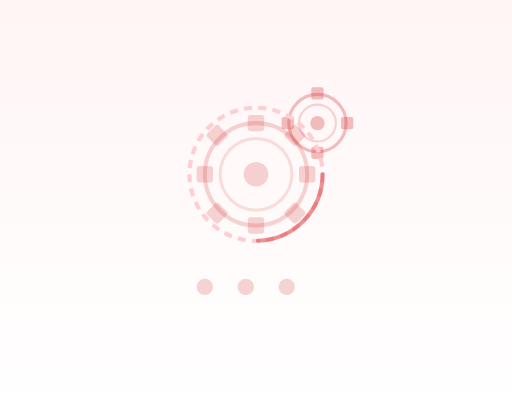
t = 0.00 s
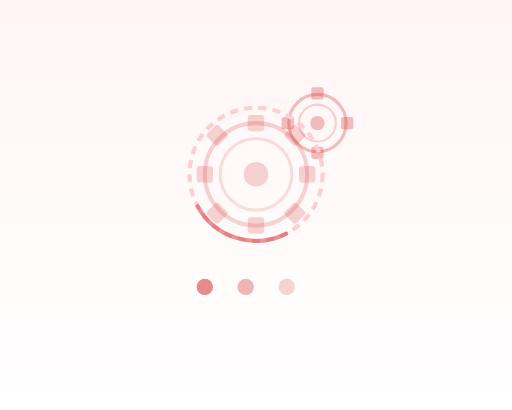
t = 0.35 s
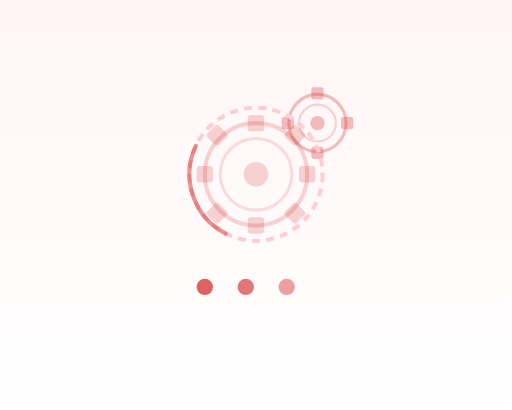
t = 0.65 s
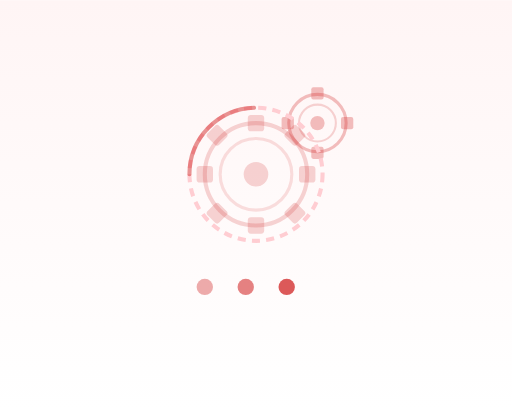
t = 1.00 s
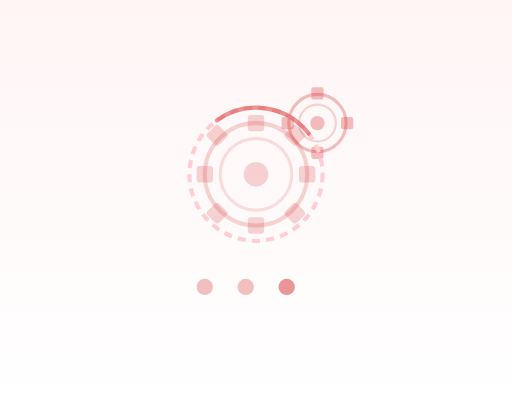
t = 1.30 s
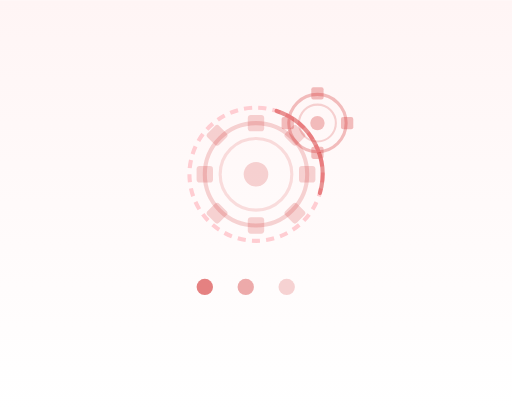
t = 1.60 s

The animated SVG that drew these frames (rendered in a browser with its animation timeline set to each time). Animation: 4 SMIL elements (animate=3,animateTransform=1); one cycle of 2.00 s, repeats indefinitely.

<svg xmlns="http://www.w3.org/2000/svg" viewBox="0 0 500 400" width="500" height="400">
  <defs>
    <linearGradient id="load-bg" x1="0%" y1="0%" x2="0%" y2="100%">
      <stop offset="0%" style="stop-color:#FFF5F5"/>
      <stop offset="100%" style="stop-color:#FFFFFF"/>
    </linearGradient>
  </defs>
  <rect width="500" height="400" fill="url(#load-bg)"/>
  <!-- Gear 1 (large) -->
  <g transform="translate(250, 170)">
    <circle cx="0" cy="0" r="50" fill="none" stroke="#D32F2F" stroke-width="4" opacity="0.2"/>
    <circle cx="0" cy="0" r="35" fill="none" stroke="#D32F2F" stroke-width="3" opacity="0.15"/>
    <circle cx="0" cy="0" r="12" fill="#D32F2F" opacity="0.2"/>
    <!-- Gear teeth -->
    <rect x="-8" y="-58" width="16" height="16" rx="3" fill="#D32F2F" opacity="0.2"/>
    <rect x="42" y="-8" width="16" height="16" rx="3" fill="#D32F2F" opacity="0.2"/>
    <rect x="-58" y="-8" width="16" height="16" rx="3" fill="#D32F2F" opacity="0.2"/>
    <rect x="-8" y="42" width="16" height="16" rx="3" fill="#D32F2F" opacity="0.2"/>
    <rect x="30" y="-46" width="16" height="16" rx="3" fill="#D32F2F" opacity="0.2" transform="rotate(45, 38, -38)"/>
    <rect x="-46" y="30" width="16" height="16" rx="3" fill="#D32F2F" opacity="0.2" transform="rotate(45, -38, 38)"/>
    <rect x="30" y="30" width="16" height="16" rx="3" fill="#D32F2F" opacity="0.2" transform="rotate(45, 38, 38)"/>
    <rect x="-46" y="-46" width="16" height="16" rx="3" fill="#D32F2F" opacity="0.2" transform="rotate(45, -38, -38)"/>
  </g>
  <!-- Gear 2 (small) -->
  <g transform="translate(310, 120)">
    <circle cx="0" cy="0" r="28" fill="none" stroke="#D32F2F" stroke-width="3" opacity="0.3"/>
    <circle cx="0" cy="0" r="18" fill="none" stroke="#D32F2F" stroke-width="2" opacity="0.2"/>
    <circle cx="0" cy="0" r="7" fill="#D32F2F" opacity="0.3"/>
    <rect x="-6" y="-35" width="12" height="12" rx="2" fill="#D32F2F" opacity="0.3"/>
    <rect x="23" y="-6" width="12" height="12" rx="2" fill="#D32F2F" opacity="0.3"/>
    <rect x="-35" y="-6" width="12" height="12" rx="2" fill="#D32F2F" opacity="0.3"/>
    <rect x="-6" y="23" width="12" height="12" rx="2" fill="#D32F2F" opacity="0.3"/>
  </g>
  <!-- Loading dots -->
  <circle cx="200" cy="280" r="8" fill="#D32F2F" opacity="0.8">
    <animate attributeName="opacity" values="0.2;0.8;0.2" dur="1.2s" repeatCount="indefinite" begin="0s"/>
  </circle>
  <circle cx="240" cy="280" r="8" fill="#D32F2F" opacity="0.2">
    <animate attributeName="opacity" values="0.2;0.8;0.2" dur="1.2s" repeatCount="indefinite" begin="0.2s"/>
  </circle>
  <circle cx="280" cy="280" r="8" fill="#D32F2F" opacity="0.2">
    <animate attributeName="opacity" values="0.2;0.8;0.2" dur="1.2s" repeatCount="indefinite" begin="0.4s"/>
  </circle>
  <!-- Circular progress -->
  <circle cx="250" cy="170" r="65" fill="none" stroke="#FFCDD2" stroke-width="4" stroke-dasharray="8,6"/>
  <circle cx="250" cy="170" r="65" fill="none" stroke="#D32F2F" stroke-width="4" stroke-dasharray="100,310" stroke-linecap="round" opacity="0.5">
    <animateTransform attributeName="transform" type="rotate" from="0 250 170" to="360 250 170" dur="2s" repeatCount="indefinite"/>
  </circle>
</svg>
